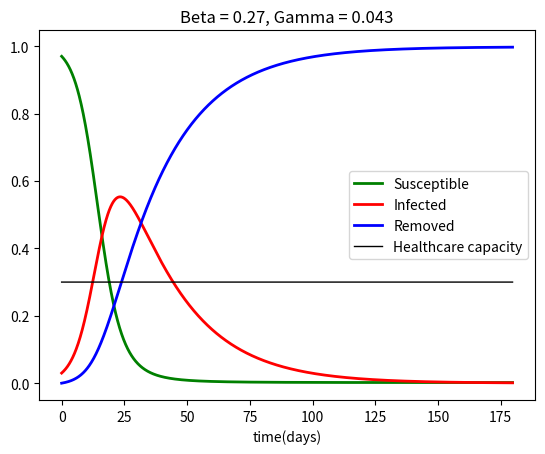
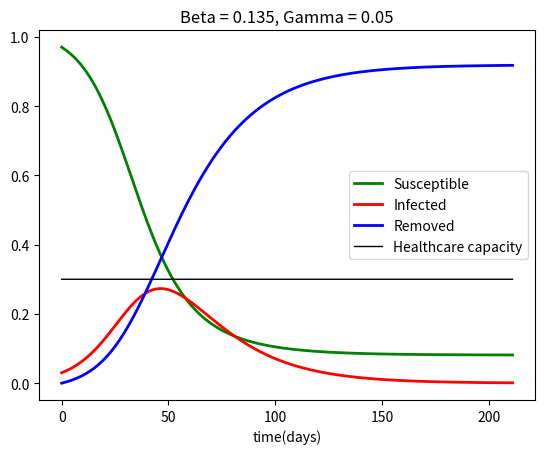

Here is the Python script that generated these plots, in order:
from scipy import integrate
import matplotlib.pyplot as plt

BETA = 0.27
GAMMA = 0.043
BETA_MODIF = 0.135
GAMMA_MODIF = 0.05

def f(t, y, beta, gamma):
    infect_rate = beta * y[0] * y[1]
    recover_rate = gamma * y[1]
    return [- infect_rate,
            infect_rate - recover_rate]

def jac(t, y, beta, gamma):
    return [[- beta * y[1], - beta * y[0]],
            [beta * y[1], beta * y[0] - gamma]]

y0 = [0.97, 0.03]
t0 = 0
dt = 0.1
tol = 1e-3

def simulate_SIR(y0, t0, dt, beta, gamma, tol=1, fig=0):

    r = integrate.ode(f, jac).set_integrator('vode')
    r.set_initial_value(y0, t0).set_f_params(beta, gamma).set_jac_params(beta, gamma)

    S = [y0[0]]
    I = [y0[1]]
    R = [0]
    t = [t0]
    while r.y[1] > tol:
        r.integrate(r.t+dt)
        S.append(r.y[0])
        I.append(r.y[1])
        R.append(1 - sum(r.y))
        t.append(r.t)

    healthcare_cap = [0.3] * len(t)

    plt.figure(fig)
    plt.plot(t, S, lw=2, color='g',label= 'Susceptible')
    plt.plot(t, I, lw=2, color='r', label= 'Infected')
    plt.plot(t, R, lw=2, color='b', label= 'Removed')
    plt.plot(t, healthcare_cap, lw=1, color='black', label= 'Healthcare capacity')

    plt.xlabel('time(days)')
    plt.title(f'Beta = {beta}, Gamma = {gamma}')
    plt.legend()
    plt.show(fig)

def main():
    simulate_SIR(y0, t0, dt, BETA, GAMMA, tol)
    simulate_SIR(y0, t0, dt, BETA_MODIF, GAMMA_MODIF, tol, 1)
main()
